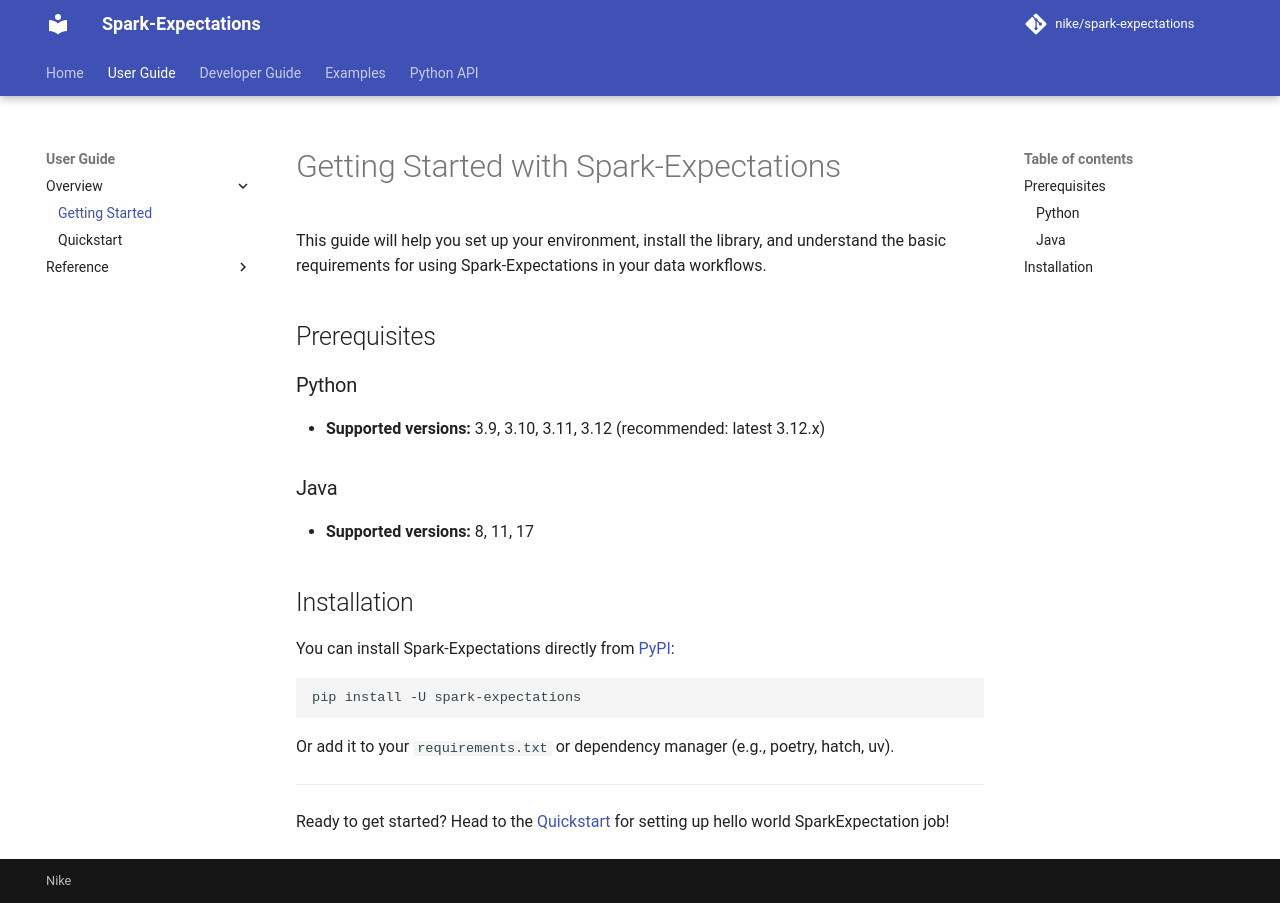

repository: Nike-Inc/spark-expectations · page: 2.10.0/user_guide/getting_started/index.html · generator: mkdocs

# Getting Started with Spark-Expectations

This guide will help you set up your environment, install the library, and understand the basic requirements for using Spark-Expectations in your data workflows.

## Prerequisites

### Python
- **Supported versions:** 3.9, 3.10, 3.11, 3.12, 3.13 (recommended: latest 3.12.x or 3.13.x)
### Java
- **Supported versions:** 8, 11, 17 

### Apache Spark
- **Supported versions:** 3.0 through 4.0 (including Spark Connect for Spark 3.4+)
- **Scala:** 2.12 or 2.13


## Installation

You can install Spark-Expectations directly from [PyPI](https://pypi.org/project/spark-expectations/):

```sh
pip install -U spark-expectations
```

Or add it to your `requirements.txt` or dependency manager (e.g., poetry, hatch, uv).

### PySpark Connect

Spark Expectations supports [PySpark Connect](https://spark.apache.org/docs/latest/spark-connect-overview.html) (available in Spark 3.4+). If you are using Databricks Connect v2 or a standalone Spark Connect server, Spark Expectations automatically detects and uses the Connect DataFrame and SparkSession types. No additional configuration is needed.

---

Ready to get started? Head to the [Quickstart](quickstart.md) for setting up a hello world SparkExpectations job!
